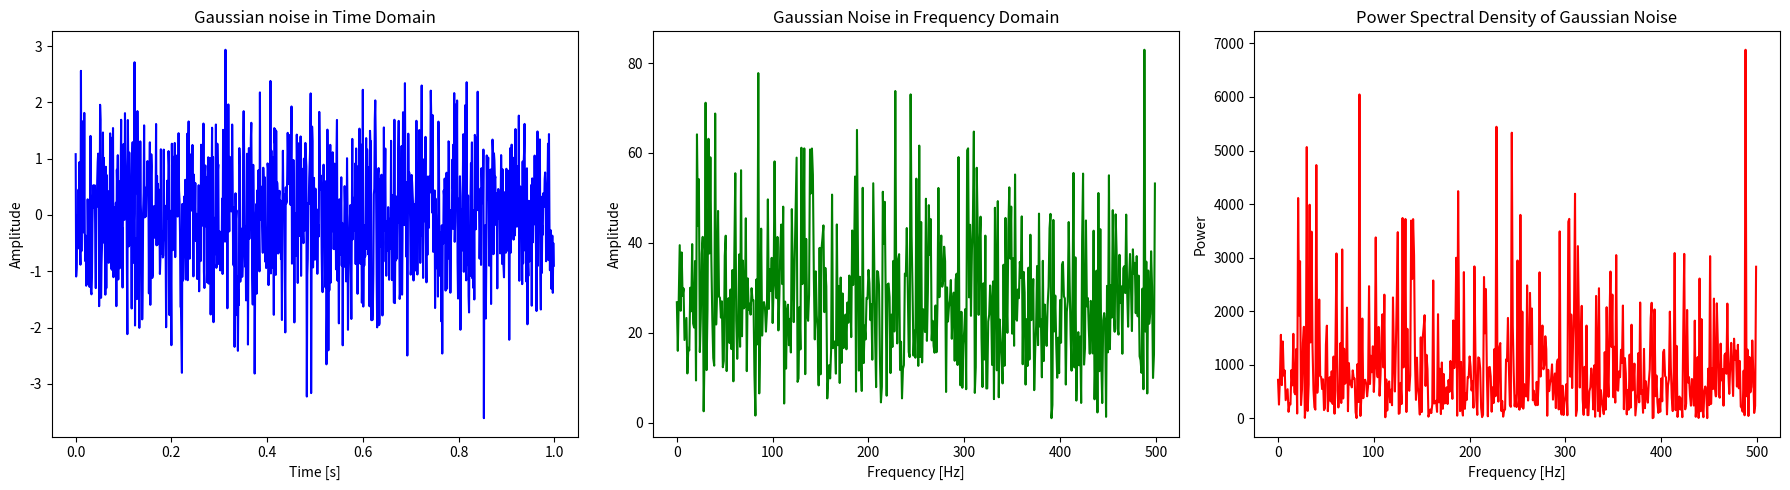

Write the Python code that produced this figure.
import numpy as np
import matplotlib.pyplot as plt
from scipy.fft import fft, fftfreq

# Guassian noise parameters
fs = 1000 # Sampling frequency in Hz
duration = 1 # in seconds
n_samples = fs * duration

# Generate Gaussian nose
gaussian_noise = np.random.normal(0, 1, n_samples)
time = np.linspace(0, duration, n_samples, endpoint=False)

# FFt to convert to frequency domain
fft_values = fft(gaussian_noise)
freqs = fftfreq(n_samples, 1/fs)
power_spectrum = np.abs(fft_values) ** 2

# Plot time-domain representation
plt.figure(figsize=(18, 5))
plt.subplot(1, 3, 1)
plt.plot(time, gaussian_noise, color='blue')
plt.title('Gaussian noise in Time Domain')
plt.xlabel('Time [s]')
plt.ylabel('Amplitude')

# Plot frequency-domain representation
plt.subplot(1, 3, 2)
plt.plot(freqs[:n_samples//2], np.abs(fft_values[:n_samples//2]), color='green')
plt.title('Gaussian Noise in Frequency Domain')
plt.xlabel('Frequency [Hz]')
plt.ylabel('Amplitude')

# Plot power spectral density
plt.subplot(1, 3, 3)
plt.plot(freqs[:n_samples//2], power_spectrum[:n_samples//2], color='red')
plt.title('Power Spectral Density of Gaussian Noise')
plt.xlabel('Frequency [Hz]')
plt.ylabel('Power')

plt.tight_layout()
plt.show()